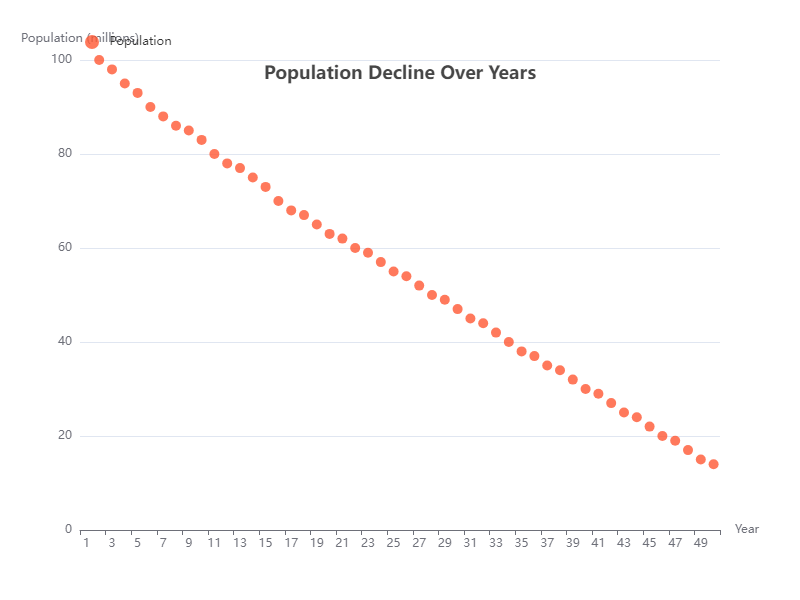

Source data for this figure (header and first rows):
x_value, y_value
1, 100
2, 98
3, 95
4, 93
5, 90
6, 88
7, 86
8, 85
9, 83
10, 80
11, 78
12, 77
13, 75
14, 73
15, 70
16, 68
17, 67
18, 65
19, 63
20, 62
21, 60
22, 59
23, 57
24, 55
25, 54
26, 52
27, 50
28, 49
29, 47
30, 45
31, 44
32, 42
33, 40
34, 38
35, 37
36, 35
37, 34
38, 32
39, 30
40, 29
41, 27
42, 25
43, 24
44, 22
45, 20
46, 19
47, 17
48, 15
49, 14
50, 12
